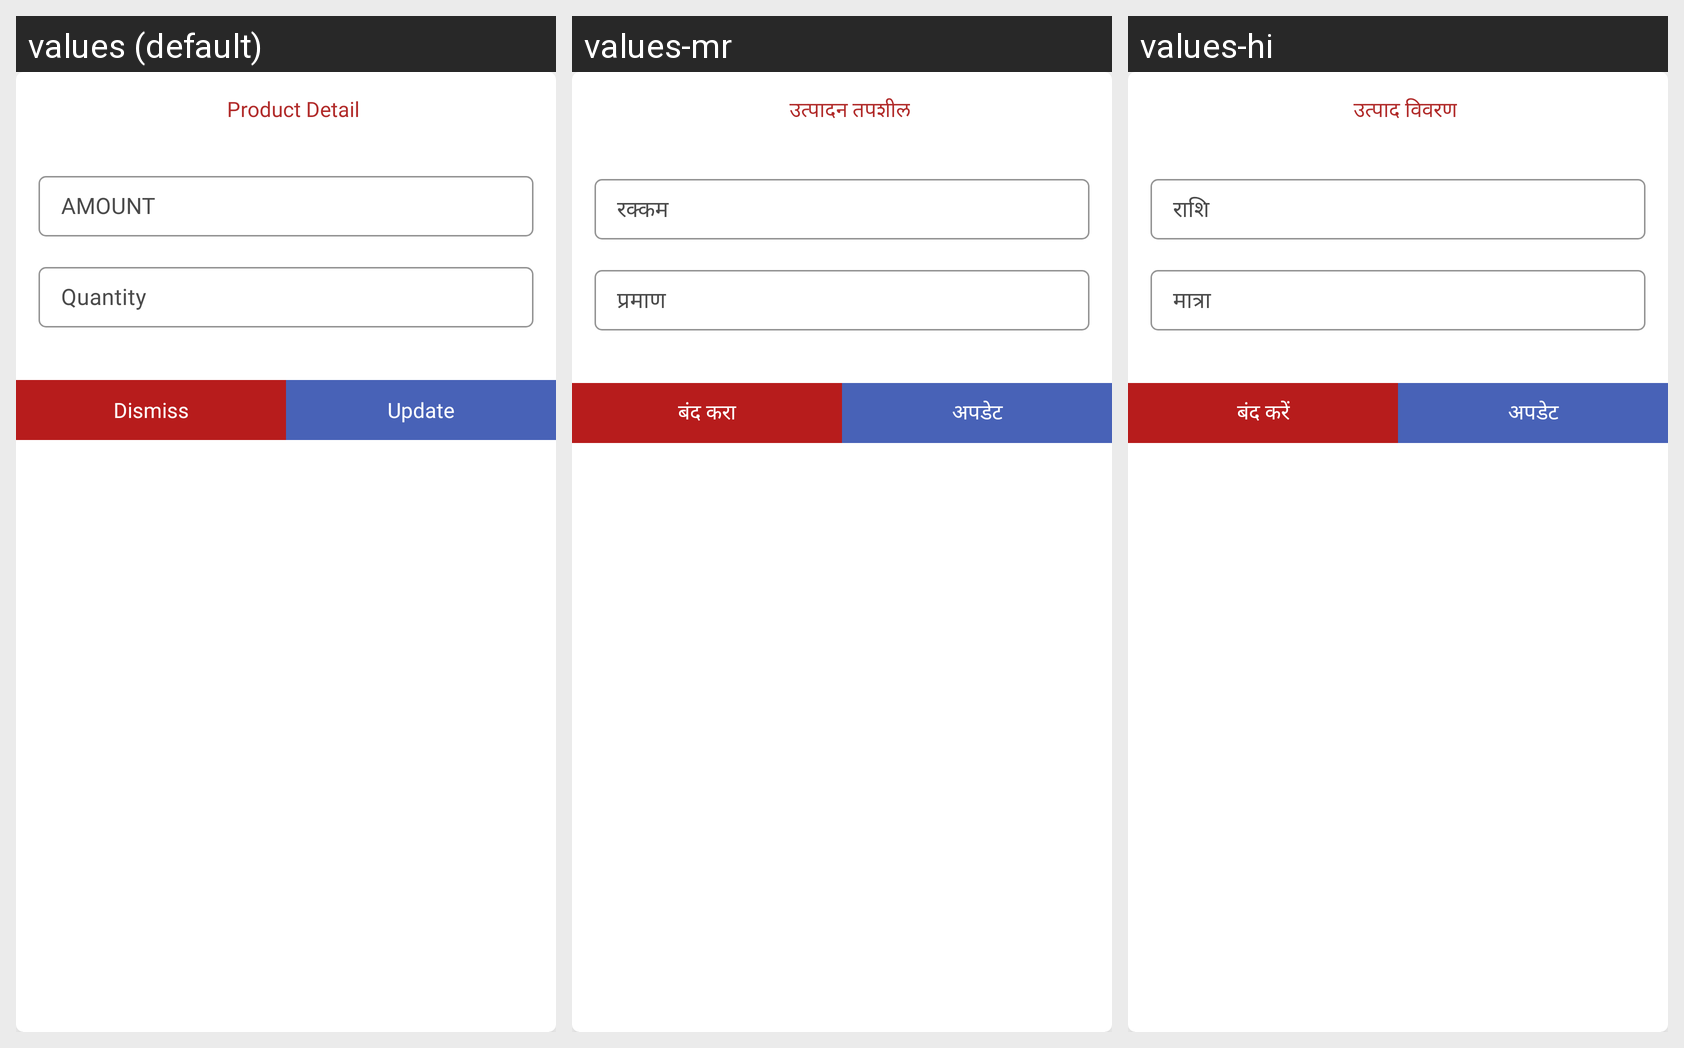

Strings drawn on this Android screen and how each of the app's shown locales translates them:
Android screen res/layout/update_amount_quantity_dialog.xml rendered under 3 locales, left to right: values (default), values-mr, values-hi. Device: Nexus 5 (rendered at 1080×1920; each locale shown at half size, 540×960, under a caption strip naming it); theme AppTheme.
Strings drawn on this screen, with the default value and each locale's value (text and hints the layout hard-codes, and strings that could not be matched under every locale, appear in the picture but are not listed):

ui_product_detail
  values: Product Detail
  values-mr: उत्पादन तपशील
  values-hi: उत्पाद विवरण

ui_amount
  values: AMOUNT
  values-mr: रक्कम
  values-hi: राशि

ui_quantity
  values: Quantity
  values-mr: प्रमाण
  values-hi: मात्रा

ui_dismiss
  values: Dismiss
  values-mr: बंद करा
  values-hi: बंद करें

ui_update
  values: Update
  values-mr: अपडेट
  values-hi: अपडेट
